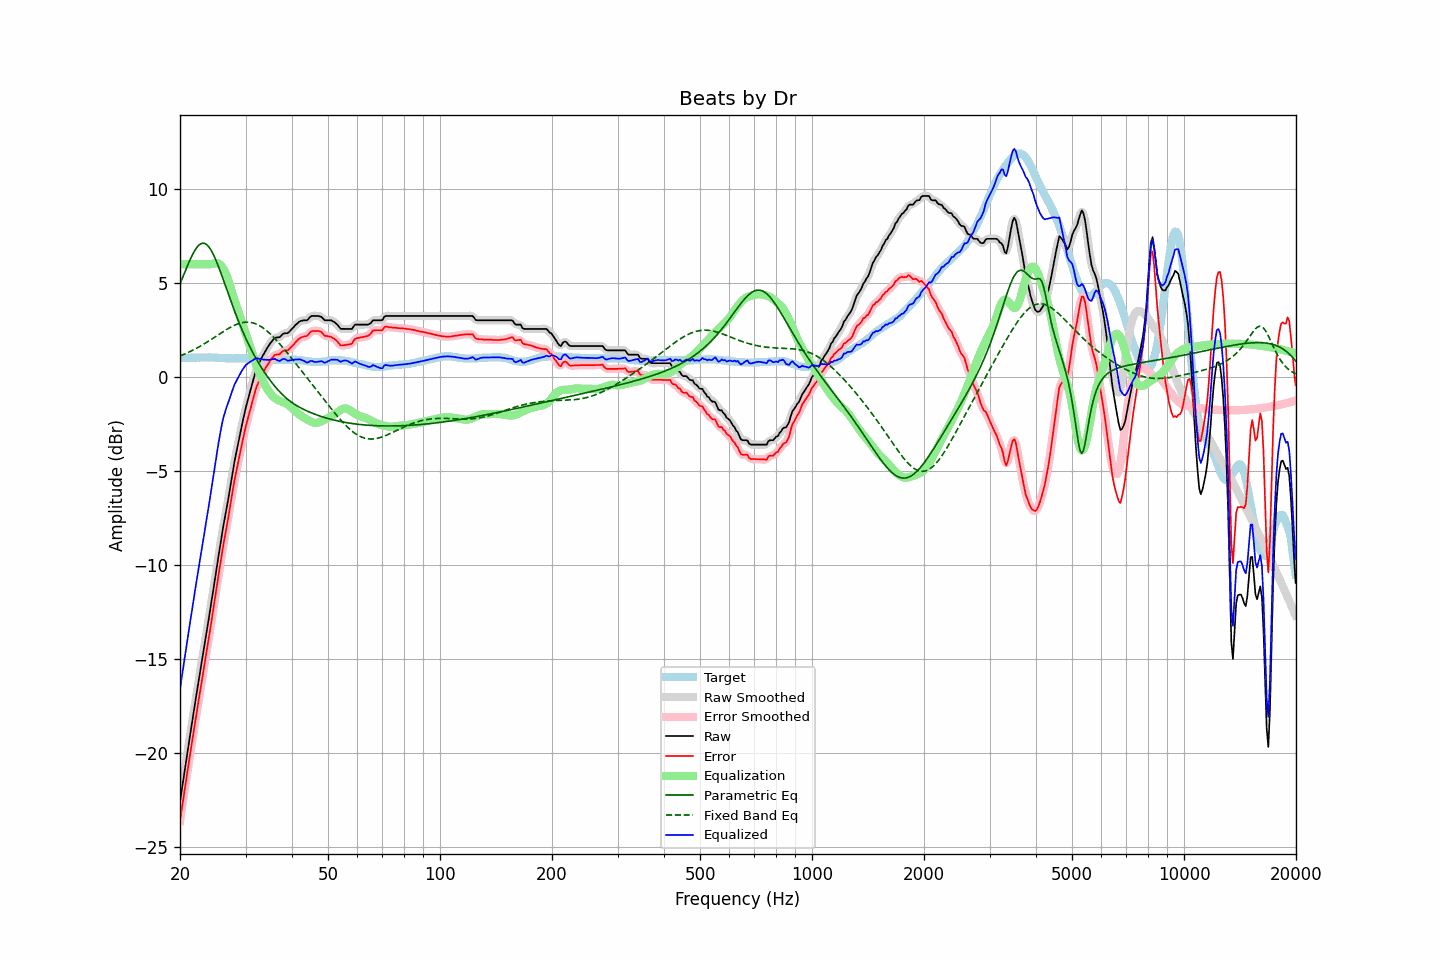

The table this chart was drawn from, first rows:
frequency, raw, error, smoothed, error_smoothed, equalization, parametric_eq, fixed_band_eq, equalized_raw, equalized_smoothed, target
20.00, -22.60, -23.60, -22.60, -23.60, 6.00, 4.94, 1.11, -16.60, -16.60, 1.01
20.20, -22.03, -23.03, -22.02, -23.03, 6.00, 5.15, 1.15, -16.03, -16.02, 1.01
20.40, -21.45, -22.46, -21.45, -22.46, 6.00, 5.37, 1.19, -15.45, -15.45, 1.01
20.61, -20.90, -21.91, -20.88, -21.90, 6.00, 5.58, 1.22, -14.90, -14.88, 1.02
20.81, -20.31, -21.33, -20.32, -21.33, 6.00, 5.79, 1.26, -14.31, -14.32, 1.02
21.02, -19.75, -20.77, -19.76, -20.77, 6.00, 5.99, 1.30, -13.75, -13.76, 1.02
21.23, -19.20, -20.22, -19.20, -20.22, 6.00, 6.18, 1.34, -13.20, -13.20, 1.02
21.44, -18.65, -19.68, -18.65, -19.68, 6.00, 6.37, 1.38, -12.65, -12.65, 1.03
21.66, -18.11, -19.14, -18.10, -19.13, 6.00, 6.54, 1.42, -12.11, -12.10, 1.03
21.87, -17.55, -18.57, -17.55, -18.58, 6.00, 6.69, 1.47, -11.55, -11.55, 1.03
22.09, -17.01, -18.04, -17.01, -18.04, 6.00, 6.83, 1.51, -11.01, -11.01, 1.03
22.31, -16.48, -17.51, -16.48, -17.51, 6.00, 6.94, 1.56, -10.48, -10.48, 1.04
22.54, -15.96, -16.99, -15.95, -16.99, 6.00, 7.03, 1.61, -9.96, -9.95, 1.03
22.76, -15.42, -16.46, -15.43, -16.46, 6.00, 7.08, 1.66, -9.42, -9.43, 1.04
22.99, -14.90, -15.93, -14.90, -15.93, 6.00, 7.11, 1.71, -8.90, -8.90, 1.04
23.22, -14.38, -15.41, -14.38, -15.41, 6.00, 7.11, 1.76, -8.38, -8.38, 1.04
23.45, -13.85, -14.89, -13.86, -14.90, 6.00, 7.07, 1.81, -7.85, -7.86, 1.04
23.69, -13.34, -14.38, -13.34, -14.38, 6.00, 7.01, 1.86, -7.34, -7.34, 1.04
23.92, -12.81, -13.86, -12.81, -13.85, 6.00, 6.91, 1.92, -6.81, -6.81, 1.05
24.16, -12.27, -13.31, -12.27, -13.31, 6.00, 6.79, 1.97, -6.27, -6.27, 1.04
24.40, -11.71, -12.74, -11.72, -12.75, 6.01, 6.64, 2.03, -5.70, -5.71, 1.04
24.65, -11.17, -12.21, -11.16, -12.20, 6.03, 6.47, 2.08, -5.14, -5.13, 1.04
24.89, -10.61, -11.63, -10.61, -11.64, 6.05, 6.28, 2.14, -4.56, -4.56, 1.03
25.14, -10.06, -11.08, -10.06, -11.08, 6.05, 6.07, 2.20, -4.01, -4.01, 1.03
25.39, -9.51, -10.52, -9.51, -10.52, 6.02, 5.86, 2.25, -3.48, -3.48, 1.02
25.65, -8.97, -9.98, -8.96, -9.97, 5.97, 5.63, 2.31, -3.00, -2.99, 1.02
25.91, -8.43, -9.43, -8.43, -9.44, 5.88, 5.39, 2.36, -2.55, -2.55, 1.01
26.16, -7.91, -8.91, -7.93, -8.93, 5.75, 5.15, 2.42, -2.16, -2.17, 1.01
26.43, -7.45, -8.45, -7.44, -8.44, 5.58, 4.91, 2.47, -1.87, -1.86, 1.00
26.69, -6.98, -7.97, -6.98, -7.98, 5.38, 4.67, 2.52, -1.60, -1.60, 1.00
26.96, -6.51, -7.51, -6.50, -7.50, 5.14, 4.43, 2.57, -1.37, -1.36, 1.00
27.23, -6.00, -7.00, -6.00, -6.99, 4.89, 4.19, 2.62, -1.12, -1.11, 1.00
27.50, -5.48, -6.46, -5.47, -6.46, 4.61, 3.95, 2.67, -0.87, -0.86, 0.99
27.77, -4.95, -5.94, -4.96, -5.95, 4.33, 3.72, 2.71, -0.62, -0.62, 0.99
28.05, -4.45, -5.45, -4.47, -5.47, 4.06, 3.49, 2.75, -0.39, -0.41, 1.00
28.33, -4.03, -5.03, -4.02, -5.02, 3.81, 3.26, 2.79, -0.23, -0.22, 1.00
28.62, -3.61, -4.61, -3.60, -4.60, 3.55, 3.04, 2.82, -0.06, -0.05, 1.00
28.90, -3.18, -4.18, -3.19, -4.18, 3.29, 2.83, 2.85, 0.11, 0.10, 1.00
29.19, -2.77, -3.77, -2.77, -3.77, 3.03, 2.62, 2.87, 0.26, 0.26, 1.00
29.48, -2.37, -3.37, -2.37, -3.37, 2.77, 2.42, 2.89, 0.40, 0.40, 1.00
29.78, -1.99, -2.99, -1.99, -2.98, 2.51, 2.23, 2.91, 0.53, 0.53, 1.00
30.08, -1.61, -2.60, -1.63, -2.62, 2.26, 2.04, 2.91, 0.64, 0.63, 0.99
30.38, -1.29, -2.28, -1.28, -2.27, 1.99, 1.86, 2.91, 0.70, 0.71, 0.99
30.68, -0.97, -1.95, -0.96, -1.94, 1.73, 1.68, 2.91, 0.76, 0.77, 0.99
30.99, -0.64, -1.62, -0.65, -1.63, 1.47, 1.51, 2.90, 0.83, 0.82, 0.98
31.30, -0.34, -1.32, -0.33, -1.30, 1.21, 1.34, 2.88, 0.87, 0.88, 0.98
31.61, -0.03, -0.99, -0.02, -0.99, 0.96, 1.18, 2.86, 0.93, 0.94, 0.97
31.93, 0.28, -0.69, 0.26, -0.71, 0.72, 1.03, 2.83, 1.00, 0.97, 0.97
32.24, 0.51, -0.45, 0.50, -0.45, 0.49, 0.88, 2.79, 0.99, 0.99, 0.96
32.57, 0.69, -0.25, 0.71, -0.24, 0.27, 0.73, 2.75, 0.96, 0.98, 0.95
32.89, 0.89, -0.06, 0.88, -0.06, 0.07, 0.59, 2.70, 0.96, 0.95, 0.95
33.22, 1.06, 0.11, 1.05, 0.11, -0.11, 0.45, 2.65, 0.94, 0.94, 0.95
33.55, 1.21, 0.27, 1.21, 0.28, -0.29, 0.32, 2.59, 0.92, 0.93, 0.94
33.89, 1.36, 0.44, 1.36, 0.43, -0.45, 0.19, 2.52, 0.92, 0.91, 0.93
34.23, 1.50, 0.58, 1.50, 0.58, -0.60, 0.07, 2.45, 0.91, 0.91, 0.93
34.57, 1.63, 0.72, 1.64, 0.72, -0.73, -0.05, 2.38, 0.90, 0.91, 0.92
34.92, 1.77, 0.86, 1.77, 0.85, -0.85, -0.17, 2.30, 0.92, 0.92, 0.92
35.27, 1.88, 0.97, 1.89, 0.97, -0.95, -0.28, 2.22, 0.93, 0.94, 0.92
35.62, 1.98, 1.07, 1.99, 1.08, -1.04, -0.39, 2.13, 0.94, 0.95, 0.92
35.97, 2.08, 1.18, 2.06, 1.15, -1.12, -0.50, 2.04, 0.97, 0.94, 0.91
... 635 more rows
